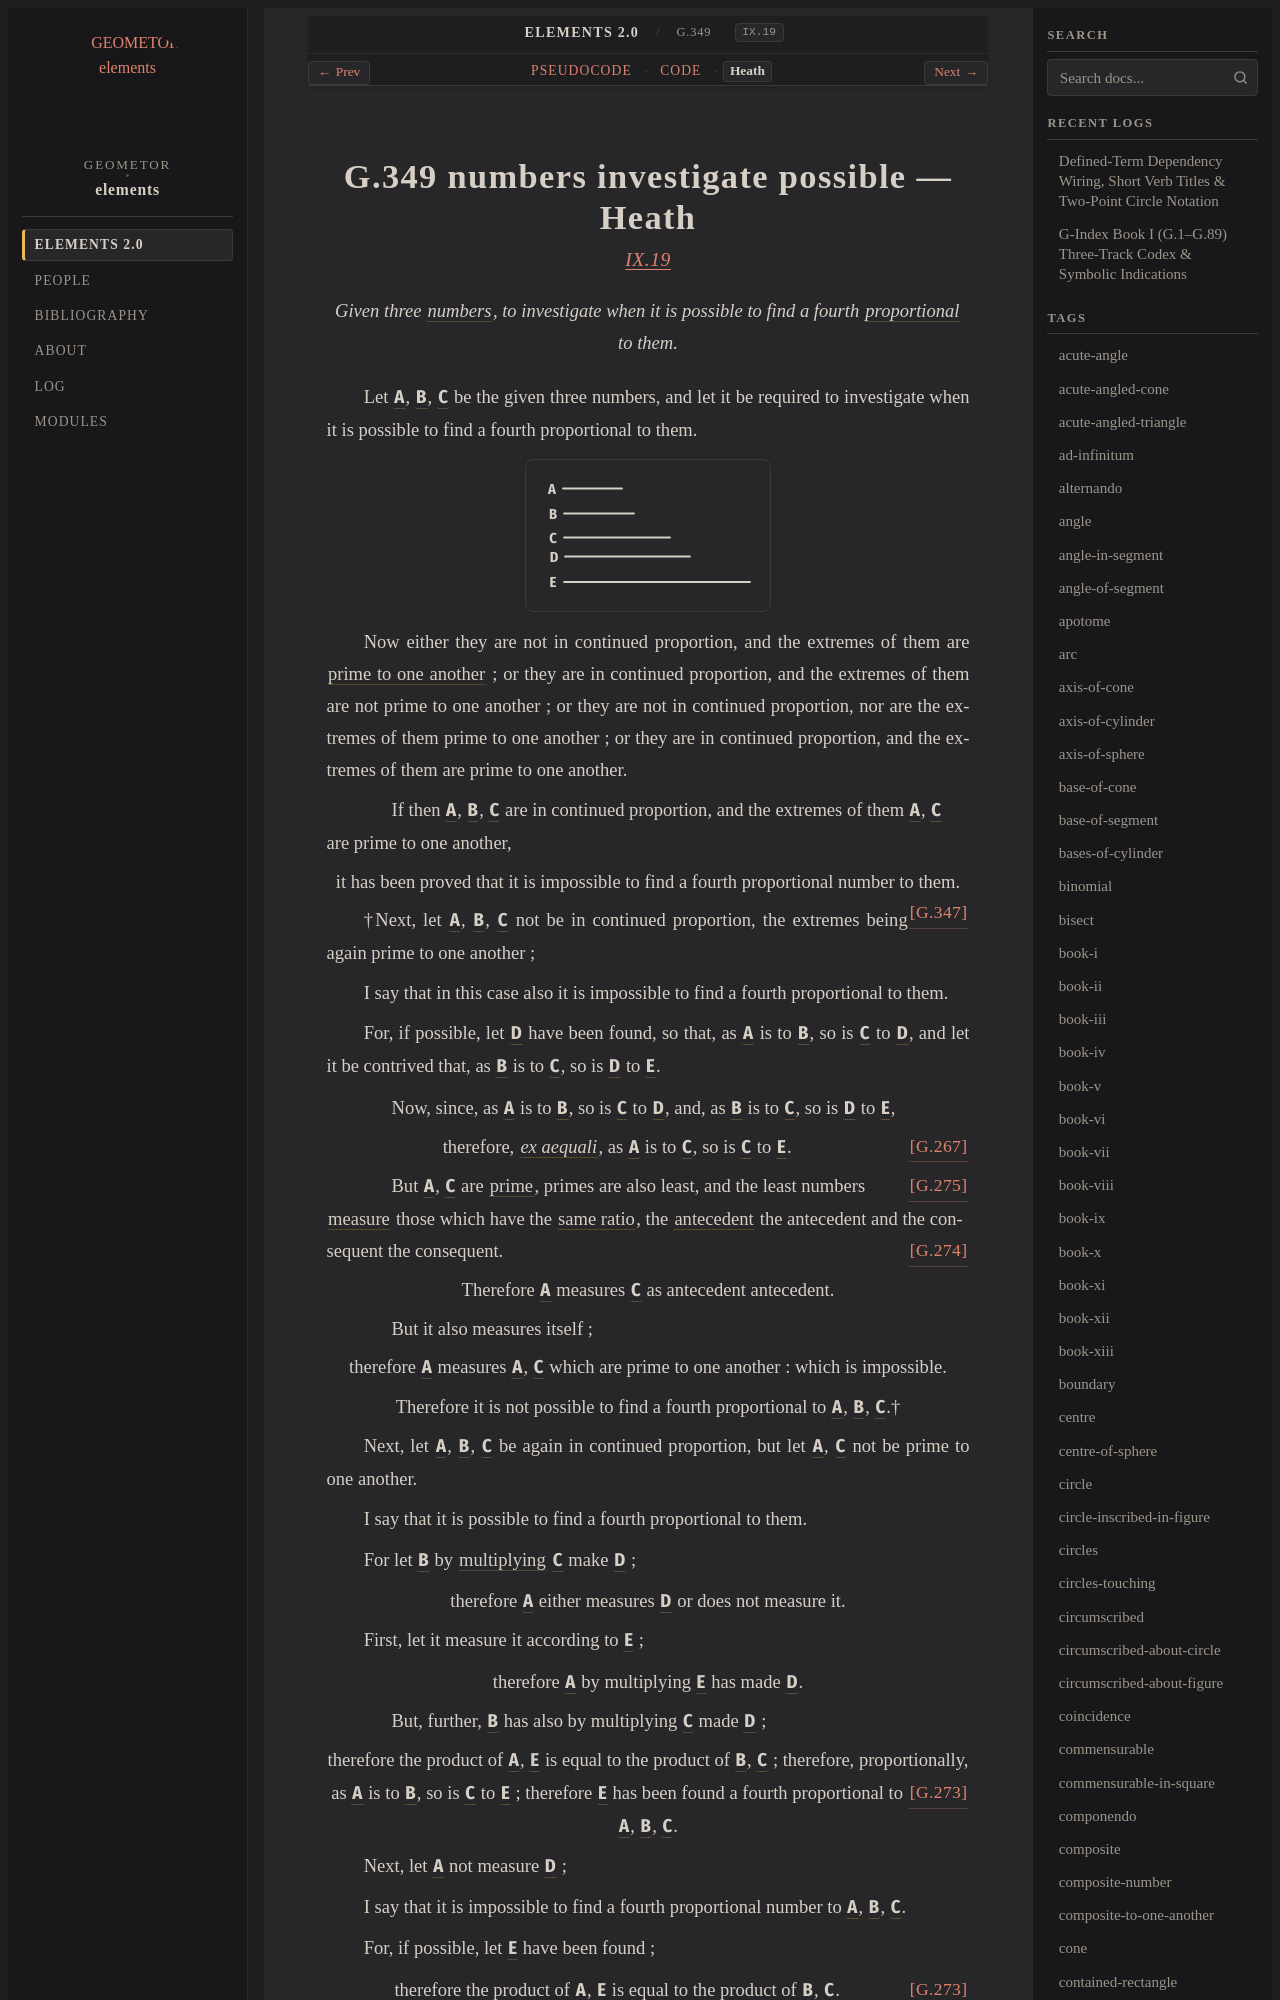

repository: geometor/elements · page: elements2/G.349/heath.html · generator: sphinx

:canonical_id: G.349
:original_id: IX.19
:title: G.349 numbers investigate possible
:volume: II
:book: IX
:type: prop

G.349 numbers investigate possible — Heath
==========================================

.. rubric:: `IX.19 <https://geometor.github.io/euclid/heath/volume_II/book_ix/propositions/19/>`_

.. enunciation::

   Given three :term:`numbers <G.248>`, to investigate when it is possible to find a fourth :term:`proportional <G.180>` to them.

Let :g:`A <g1:A>`, :g:`B <g1:B>`, :g:`C <g1:C>` be the given three numbers, and let it be required to investigate when it is possible to find a fourth proportional to them.

.. picture:: g1.svg
   :alt: Proposition 19

Now either they are not in continued proportion, and the extremes of them are :term:`prime to one another <G.249>` ; or they are in continued proportion, and the extremes of them are not prime to one another ; or they are not in continued proportion, nor are the extremes of them prime to one another ; or they are in continued proportion, and the extremes of them are prime to one another.

.. subclause::

   If then :g:`A <g1:A>`, :g:`B <g1:B>`, :g:`C <g1:C>` are in continued proportion, and the extremes of them :g:`A <g1:A>`, :g:`C <g1:C>` are prime to one another,

.. assertion::

   it has been proved that it is impossible to find a fourth proportional number to them. :just:`[G.347] <G.347>`

†Next, let :g:`A <g1:A>`, :g:`B <g1:B>`, :g:`C <g1:C>` not be in continued proportion, the extremes being again prime to one another ;

I say that in this case also it is impossible to find a fourth proportional to them.

For, if possible, let :g:`D <g1:D>` have been found, so that, as :g:`A <g1:A>` is to :g:`B <g1:B>`, so is :g:`C <g1:C>` to :g:`D <g1:D>`, and let it be contrived that, as :g:`B <g1:B>` is to :g:`C <g1:C>`, so is :g:`D <g1:D>` to :g:`E <g1:E>`.

.. subclause::

   Now, since, as :g:`A <g1:A>` is to :g:`B <g1:B>`, so is :g:`C <g1:C>` to :g:`D <g1:D>`, and, as :g:`B <g1:B>` is to :g:`C <g1:C>`, so is :g:`D <g1:D>` to :g:`E <g1:E>`,

.. assertion:: [G.267] <G.267>

   therefore, :term:`*ex aequali* <G.174>`, as :g:`A <g1:A>` is to :g:`C <g1:C>`, so is :g:`C <g1:C>` to :g:`E <g1:E>`.

.. subclause::

   But :g:`A <g1:A>`, :g:`C <g1:C>` are :term:`prime <G.283>`, primes are also least, :just:`[G.275] <G.275>` and the least numbers :term:`measure <G.253>` those which have the :term:`same ratio <G.176>`, the :term:`antecedent <G.181>` the antecedent and the consequent the consequent. :just:`[G.274] <G.274>`

.. assertion::

   Therefore :g:`A <g1:A>` measures :g:`C <g1:C>` as antecedent antecedent.

.. subclause::

   But it also measures itself ;

.. assertion::

   therefore :g:`A <g1:A>` measures :g:`A <g1:A>`, :g:`C <g1:C>` which are prime to one another : which is impossible.

.. assertion::

   Therefore it is not possible to find a fourth proportional to :g:`A <g1:A>`, :g:`B <g1:B>`, :g:`C <g1:C>`.†

Next, let :g:`A <g1:A>`, :g:`B <g1:B>`, :g:`C <g1:C>` be again in continued proportion, but let :g:`A <g1:A>`, :g:`C <g1:C>` not be prime to one another.

I say that it is possible to find a fourth proportional to them.

For let :g:`B <g1:B>` by :term:`multiplying <G.269>` :g:`C <g1:C>` make :g:`D <g1:D>` ;

.. assertion::

   therefore :g:`A <g1:A>` either measures :g:`D <g1:D>` or does not measure it.

First, let it measure it according to :g:`E <g1:E>` ;

.. assertion::

   therefore :g:`A <g1:A>` by multiplying :g:`E <g1:E>` has made :g:`D <g1:D>`.

.. subclause::

   But, further, :g:`B <g1:B>` has also by multiplying :g:`C <g1:C>` made :g:`D <g1:D>` ;

.. assertion::

   therefore the product of :g:`A <g1:A>`, :g:`E <g1:E>` is equal to the product of :g:`B <g1:B>`, :g:`C <g1:C>` ; therefore, proportionally, as :g:`A <g1:A>` is to :g:`B <g1:B>`, so is :g:`C <g1:C>` to :g:`E <g1:E>` ; :just:`[G.273] <G.273>` therefore :g:`E <g1:E>` has been found a fourth proportional to :g:`A <g1:A>`, :g:`B <g1:B>`, :g:`C <g1:C>`.

Next, let :g:`A <g1:A>` not measure :g:`D <g1:D>` ;

I say that it is impossible to find a fourth proportional number to :g:`A <g1:A>`, :g:`B <g1:B>`, :g:`C <g1:C>`.

For, if possible, let :g:`E <g1:E>` have been found ;

.. assertion::

   therefore the product of :g:`A <g1:A>`, :g:`E <g1:E>` is equal to the product of :g:`B <g1:B>`, :g:`C <g1:C>`. :just:`[G.273] <G.273>`

.. subclause::
